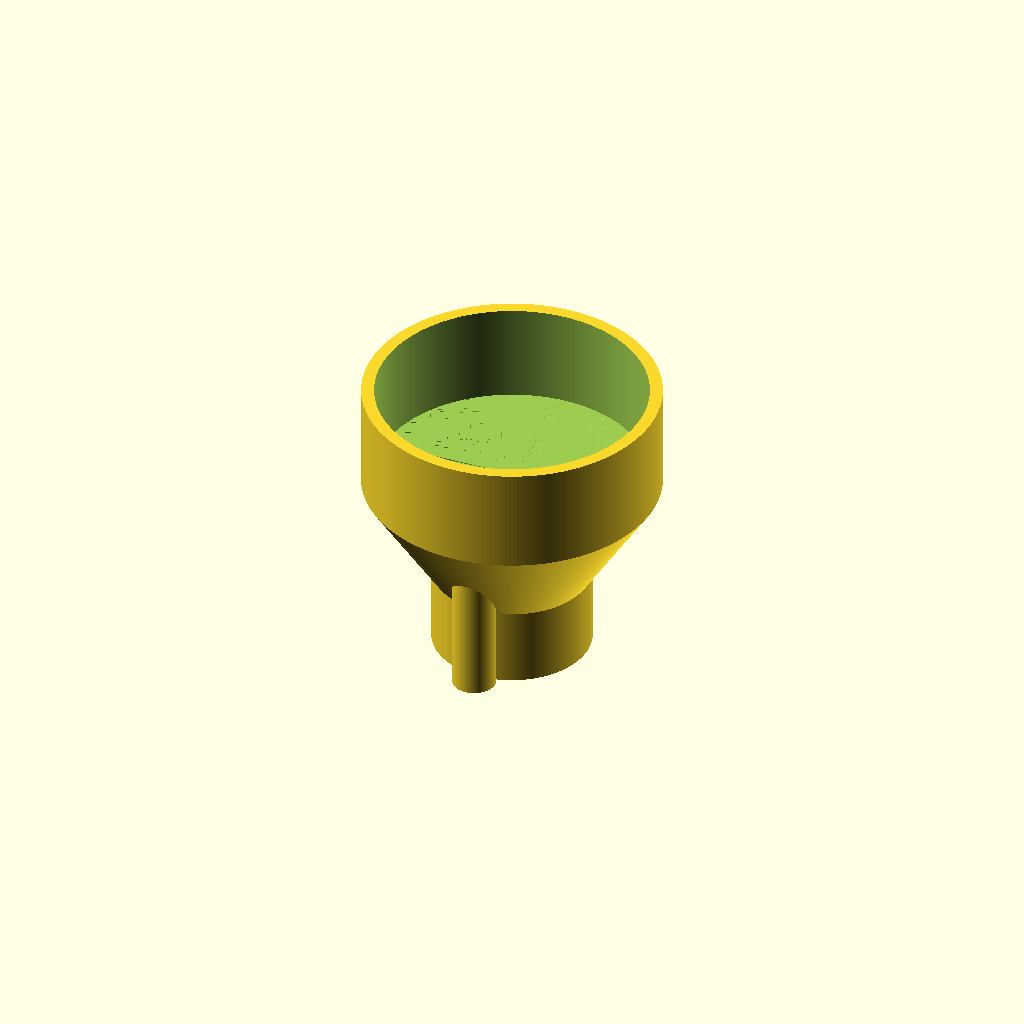
Cell 1: the model at its default parameters.
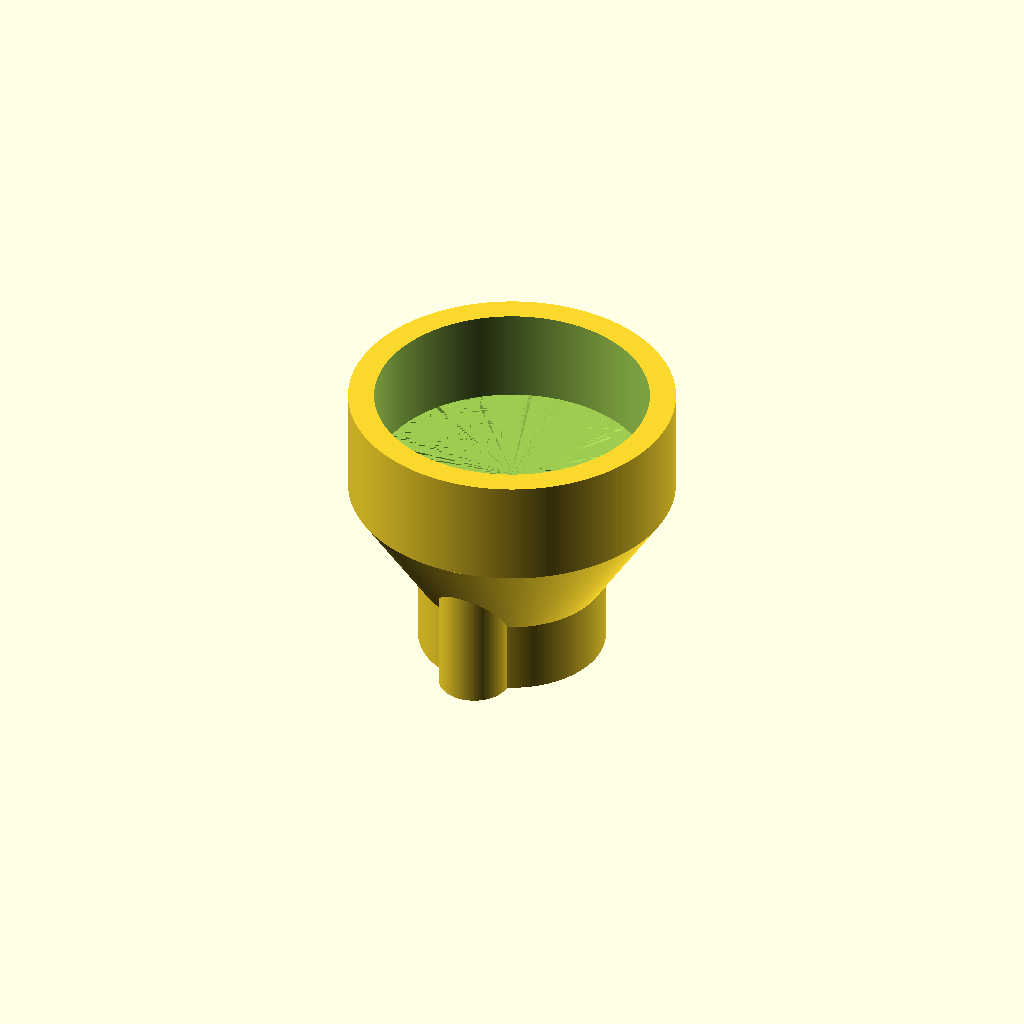
Cell 2: wallThickness = 2.4 (everything else at default).
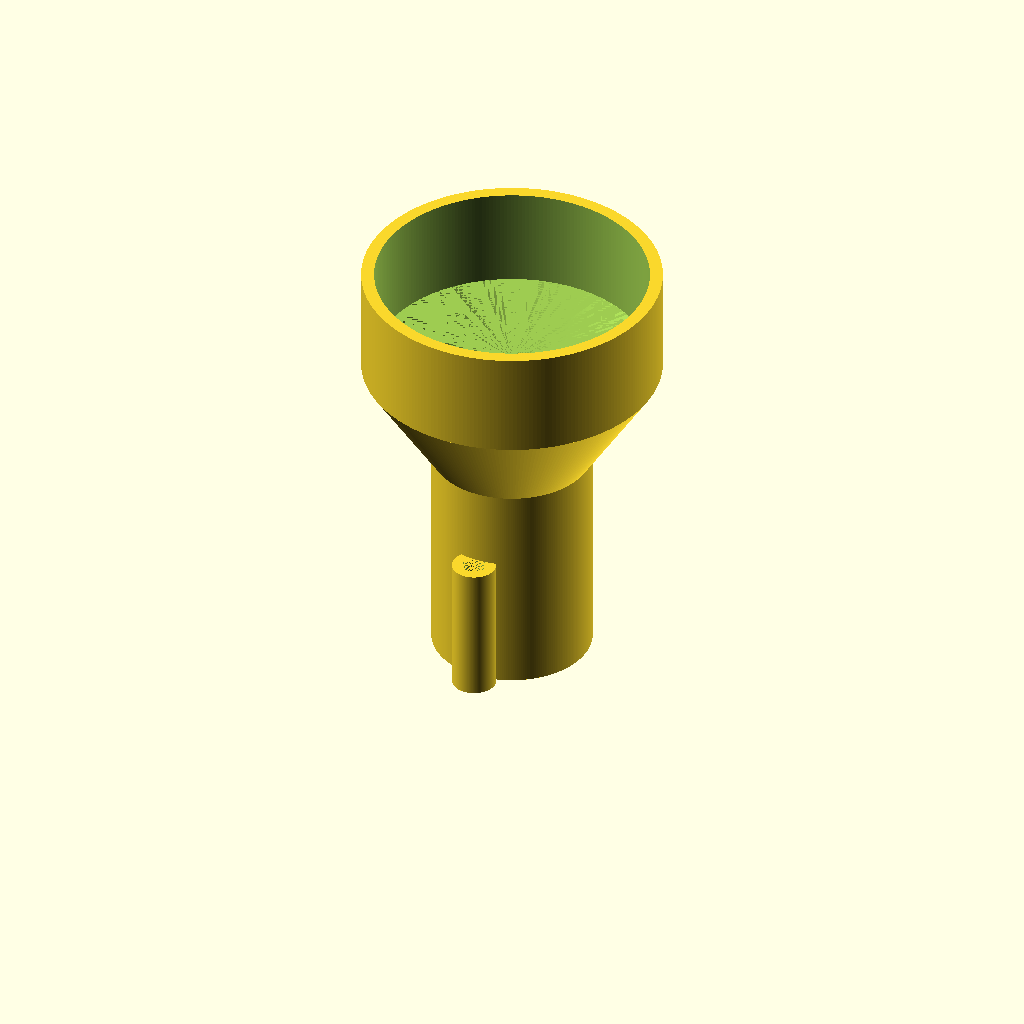
Cell 3 — heightM12 set to 26, the other parameters unchanged.
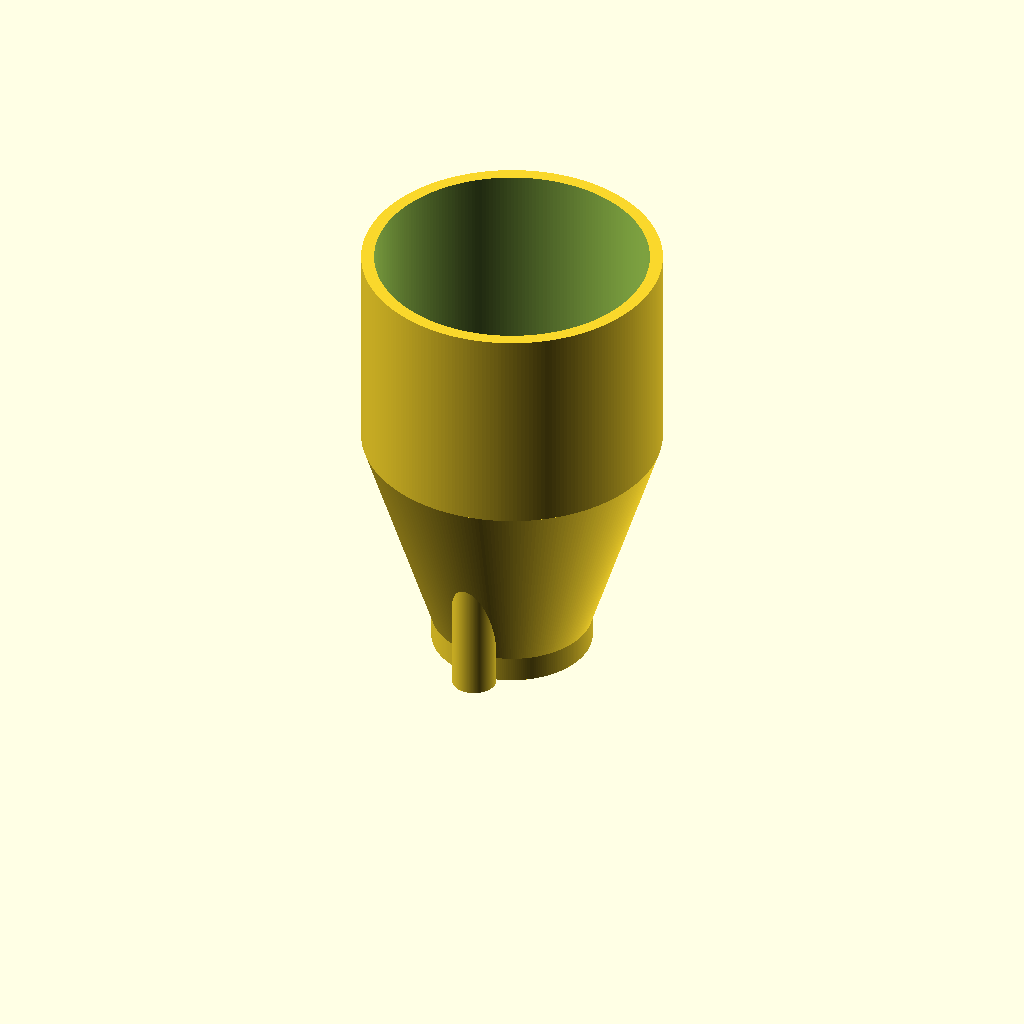
Cell 4 — MicroscopeHeight set to 20, the other parameters unchanged.
One fixed orthographic camera (rotation 55°, 0°, 25°; colour scheme Cornfield) for every cell.
OpenSCAD source file inputs/thingiverse/files/thing-1888156/files/M12-C.scad:
//Once the lens assembly of the C920 is removed, this adapter 
//can be used to mount the image sensor without lens directly 
//over a 25mm microscope trinocular. The 25mm mount fits the 
//camera adapter of the Amscope SM-3T/SM-4T series. 
//Friction fit on microscope side, M2.5

//Best printed using dark, non-translucent filament to reduce 
//stray light. 


wallThickness=1.2;    //Reasonable wall thickness for adapter. 
                      //1.2mm is plenty for this aplication.

heightM12=13;         //The lower, smaller cylindrical part of the adapter is 13mm high
radiusM12=12.5/2;     //The lower, smaler  part of the adapter has a 12.5mm diameter thru hole
radiusM2=2.2/2;       //Thru hole diameter for M2.5 self tapping srews is 2.2mm 
                      //This is to mount the adapter on PCB
screwHeight=13;       //Thru hole height for self tapping screws. 
                      //Mounting screws to mount the adapter on the PCB screws can be up to 14mm long.
screwSpacing=16.5/2;  //Lens mounting holes of Logitech C920 PCB are 16.5mm apart


MicroscopeRadius=(25/2)+0.2; //The microscope adapter should fit over a 25mm flange. 25mm diameter + 0.4mm extra 
MicroscopeHeight=10;         //The larger cylindrical part of the adapter is 10mm tall

$fn=240;                    //renders pretty fine, reduce number to e.g. 64 for faster rendering.

difference()
{
union()
    {
    translate([0,0,heightM12-(wallThickness/2)])cylinder(r1=radiusM12+wallThickness,r2=MicroscopeRadius+wallThickness, h=MicroscopeHeight, center = true);
    translate([0,0,heightM12+MicroscopeHeight-(wallThickness/2)])cylinder(r=MicroscopeRadius+wallThickness, h=MicroscopeHeight, center = true);

    translate([0,screwSpacing,screwHeight/2])cylinder(r=radiusM2+wallThickness-0.25, h=screwHeight, center=true);
    translate([0,-screwSpacing,screwHeight/2])cylinder(r=radiusM2+wallThickness-0.25, h=screwHeight, center=true);
    translate([0,0,heightM12/2])cylinder(r=radiusM12+wallThickness, h=heightM12, center=true);
    }
    
translate([0,0,heightM12+MicroscopeHeight])cylinder( r=MicroscopeRadius, h=MicroscopeHeight, center = true);
    
translate([0,0,heightM12+(wallThickness/2)])cylinder(r1=radiusM12, r2=MicroscopeRadius, h=MicroscopeHeight-wallThickness, center = true);

translate([0,0,heightM12/2])cylinder(r=radiusM12, h=heightM12, center=true);

    translate([0,screwSpacing,screwHeight/2])cylinder(r=radiusM2, h=screwHeight, center=true);
    translate([0,-screwSpacing,screwHeight/2])cylinder(r=radiusM2, h=screwHeight, center=true);

}
Parameter table extracted from the source (name, type, default, range or options):
wallThickness: number, default 1.2
heightM12: number, default 13
screwHeight: number, default 13
MicroscopeHeight: number, default 10
